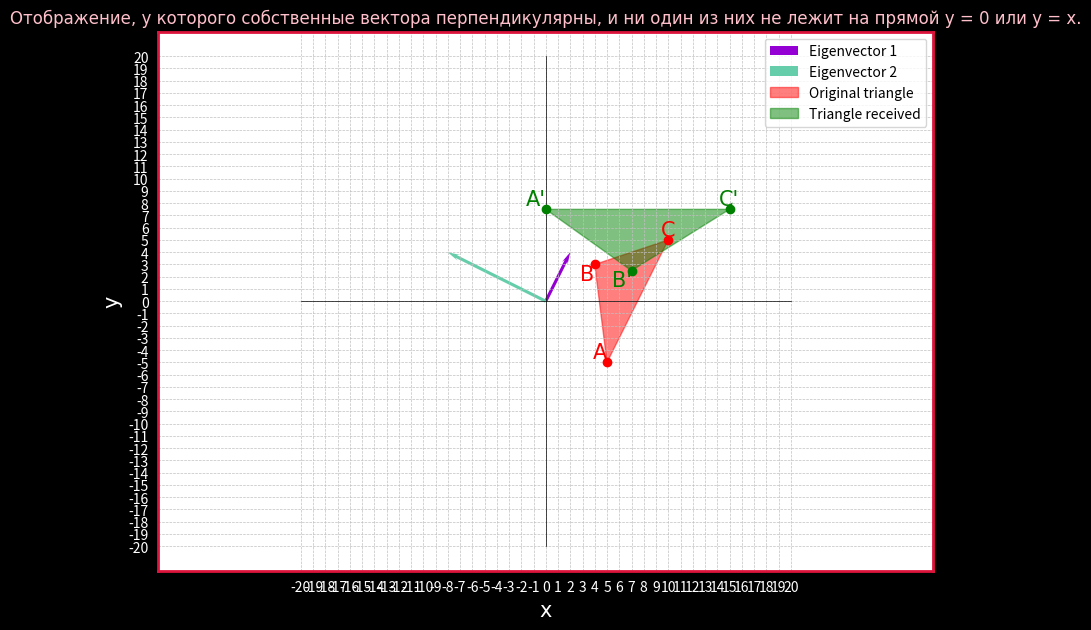

Source code (Python):
import matplotlib.pyplot as plt
import numpy as np 

def Oxy():
	# Draw the coordinate system Oxy
	Ox = list(range(-20, 21, 1))
	Oy = list(range(-20, 21, 1))
	plt.xticks(Ox, color='white')
	plt.yticks(Oy, color='white')
	plt.plot(Ox, [0] * len(Ox), color='black', linewidth=0.5)  # Axis Ox
	plt.plot([0] * len(Oy), Oy, color='black', linewidth=0.5)  # Axis Oy	
	plt.axis('equal')

def Figure_settings():
	# Title and labels 
	plt.xlabel('x', fontname='Times New Roman', fontsize=15, color='white')
	plt.ylabel('y', fontname='Times New Roman', fontsize=15, color='white')
	plt.title('Отображение, у которого собственные вектора перпендикулярны, и ни один из них не лежит на прямой y = 0 или y = x.', fontname='Times New Roman', fontsize=12, color='pink')
	plt.grid(color = 'silver', linestyle = '--', linewidth = 0.5)

	# Set color for plt the outlines
	ax = plt.gca()

	# Set borders for the outlines (top, bottom, left, right)
	ax.spines['top'].set_visible(True)
	ax.spines['bottom'].set_visible(True)
	ax.spines['left'].set_visible(True)
	ax.spines['right'].set_visible(True)

	# Set color and thickness for the outlines
	ax.spines['top'].set_color('crimson')
	ax.spines['bottom'].set_color('crimson')
	ax.spines['left'].set_color('crimson')
	ax.spines['right'].set_color('crimson')

	# Set size for the outline
	ax.spines['top'].set_linewidth(2)
	ax.spines['bottom'].set_linewidth(2)
	ax.spines['left'].set_linewidth(2)
	ax.spines['right'].set_linewidth(2)

def Draw_Eigenvector(vecto, color, vecto_name):
    ax.quiver(0, 0, vecto[0], vecto[1], angles='xy', scale_units='xy', scale=1, color=f'{color}', label=f'{vecto_name}', width=0.004, headwidth=2, headaxislength=3, headlength=4)

    # Customize the limits of the x and y axis
    ax.set_xlim([0, max(vecto[0], 1)])  # Sets the x-axis limit from 0 to the x-value of the vector, or 1 if vector[0] <= 1
    ax.set_ylim([0, max(vecto[1], 1)])  # Sets the y-axis limit from 0 to the y-value of the vector, or 1 if vector[0] <= 1

    # Name the x and y axes
    ax.set_xlabel('X')
    ax.set_ylabel('Y')

def Draw_triangle(triangle_x, triangle_y, a, b, c, Triangle_name, color):
	plt.fill(triangle_x, triangle_y, color=f'{color}', alpha=0.5, label=f'{Triangle_name}')
	plt.plot(triangle_x, triangle_y, marker='o', color=f'{color}', linestyle="")
	
	plt.text(triangle_x[0], triangle_y[0], f'{a}', ha='right', va='bottom', color=f'{color}', fontname='Times New Roman', fontsize=15)
	plt.text(triangle_x[1], triangle_y[1], f'{b}', ha='right', va='top', color=f'{color}', fontname='Times New Roman', fontsize=15)
	plt.text(triangle_x[2], triangle_y[2], f'{c}', ha='center', va='bottom', color=f'{color}', fontname='Times New Roman', fontsize=15)

# Creates a drawing object and set size, background for figure 
fig, ax = plt.subplots(figsize=(10,7))
fig.set_facecolor('black')

# Original triangle 
triangle_1_x = [5, 4, 10]
triangle_1_y = [-5, 3, 5]

# Triangle received
triangle_2_x = [0, 7, 15]
triangle_2_y = [15/2, 5/2, 15/2]

# Eigenvectors 
eigenvector_1 = [2, 4]
eigenvector_2 = [-8, 4]

# Draw graphs
Draw_Eigenvector(eigenvector_1, 'darkviolet', 'Eigenvector 1')
Draw_Eigenvector(eigenvector_2, 'mediumaquamarine', 'Eigenvector 2')
Oxy()
Figure_settings()
Draw_triangle(triangle_1_x, triangle_1_y, "A", "B", "C", 'Original triangle', 'red')
Draw_triangle(triangle_2_x, triangle_2_y, "A'", "B'", "C'", 'Triangle received', 'green')

# Show caption
plt.legend()

# Show graphs
plt.show()